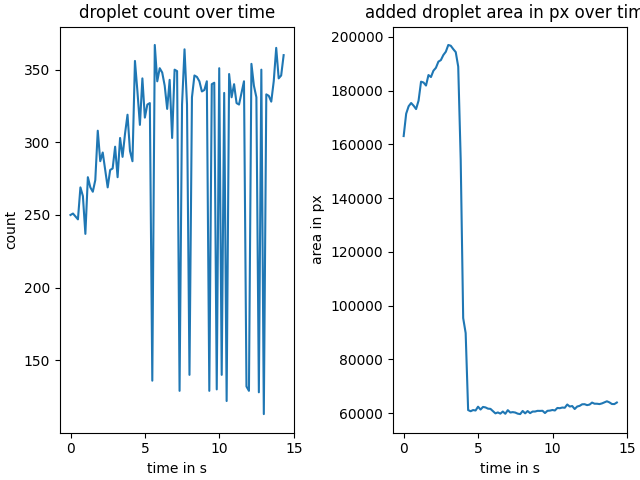

The file beside this chart, header and first rows:
, droplet_count, time_in_s, added_size
0, 250, -0.01833, 163117
1, 251, 0.15, 171439
2, 249, 0.3167, 174217
3, 247, 0.4833, 175418
4, 269, 0.65, 174421
5, 263, 0.8167, 173166
6, 237, 0.9833, 176299
7, 276, 1.15, 183359
8, 269, 1.317, 183050
9, 266, 1.483, 181922
10, 274, 1.65, 185821
11, 308, 1.817, 185087
12, 287, 1.983, 187441
13, 293, 2.15, 188519
14, 281, 2.317, 190806
15, 269, 2.483, 191393
16, 281, 2.65, 193269
17, 282, 2.817, 194507
18, 297, 2.983, 197021
19, 276, 3.15, 196722
20, 303, 3.317, 195471
21, 290, 3.483, 194357
22, 306, 3.65, 188951
23, 319, 3.817, 154258
24, 294, 3.983, 95390
25, 287, 4.15, 89814
26, 356, 4.317, 61150
27, 335, 4.483, 60717
28, 312, 4.65, 61162
29, 344, 4.817, 60995
30, 317, 4.983, 62419
31, 326, 5.15, 61351
32, 327, 5.317, 62316
33, 136, 5.483, 62143
34, 367, 5.65, 61682
35, 342, 5.817, 61601
36, 351, 5.983, 60767
37, 348, 6.15, 59932
38, 339, 6.317, 60273
39, 323, 6.483, 59832
40, 343, 6.65, 60613
41, 303, 6.817, 59773
42, 350, 6.983, 61122
43, 349, 7.15, 60239
44, 129, 7.317, 60393
45, 326, 7.483, 60236
46, 364, 7.65, 59823
47, 326, 7.817, 59656
48, 140, 7.983, 60824
49, 331, 8.15, 59934
50, 346, 8.317, 60793
51, 345, 8.483, 60015
52, 342, 8.65, 60602
53, 335, 8.817, 60609
54, 336, 8.983, 60866
55, 342, 9.15, 60842
56, 129, 9.317, 60894
57, 340, 9.483, 60050
58, 341, 9.65, 60878
59, 130, 9.817, 60958
... 27 more rows
